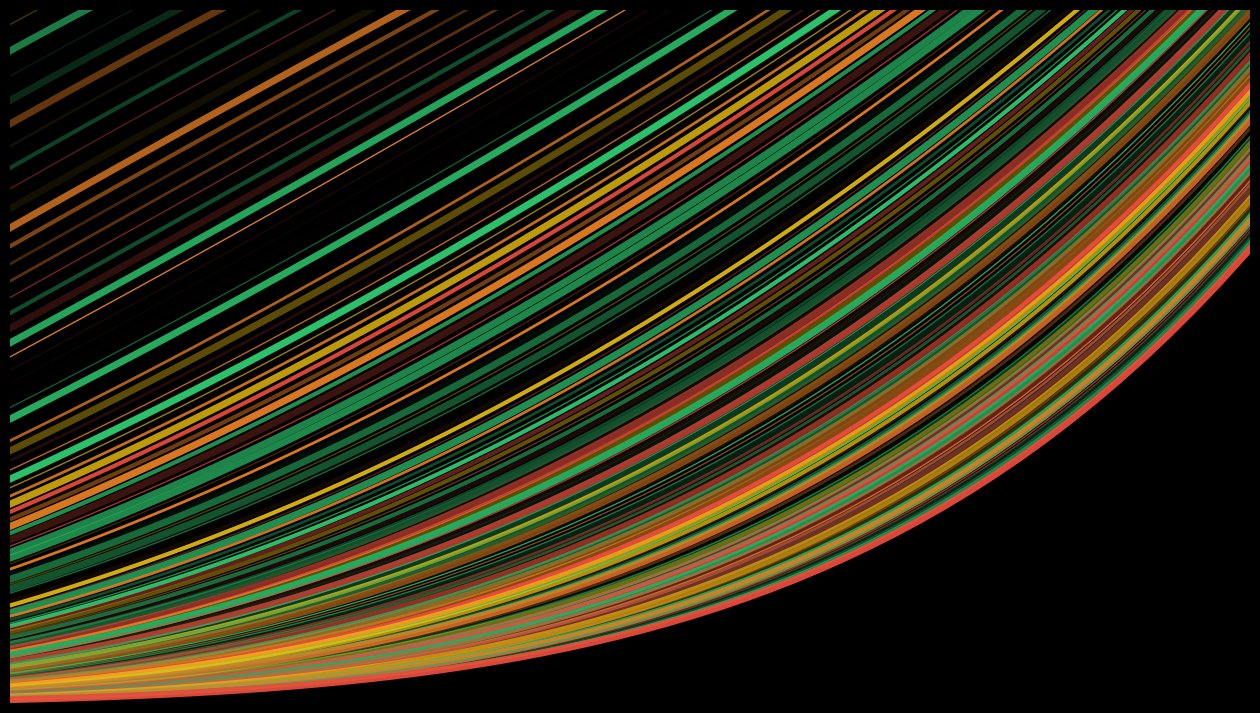

Here is the Python script that generated this plot: (Note: this script raises an exception after producing the figure.)
import matplotlib.pylab as plt
import numpy as np
import pandas as pd
from math import cos, sin,log,tan,gamma,pi,exp,sqrt

# colors= ['#e74c3c','#f1c40f' ,'#2ecc71','#e67e22','#27ae60']
# p = plt.figure(figsize=(12,12),facecolor='black',dpi=400)
# p = plt.axis('off')
# p = plt.xlim(1,2)
# p = plt.ylim(0,1)
# for i in np.linspace(0.1,5,120):
#     p = plt.plot(np.linspace(1,2,100),[x**i for x in np.linspace(0,1,100)],alpha=np.random.beta(1,1),lw = np.random.choice([7,10,3,2,5]),color = np.random.choice(colors))
#
colors= ['#e74c3c','#f1c40f' ,'#2ecc71','#e67e22','#27ae60']
p = plt.figure(figsize=(16,9),facecolor='black',dpi=400)
p = plt.axis('off')
p = plt.xlim(1.3,1.8)
p = plt.ylim(0,0.5)
for i in np.linspace(0.1,5,150):
    p = plt.plot(np.linspace(1,2,100),[x**i for x in np.linspace(0,1,100)],alpha=np.random.beta(1,1),lw = np.random.choice([1,5,3,2,5]),color = np.random.choice(colors))

p = plt.savefig(f'C:/Users/<user>/Pictures/RandomPlots/wall.png',facecolor='black')